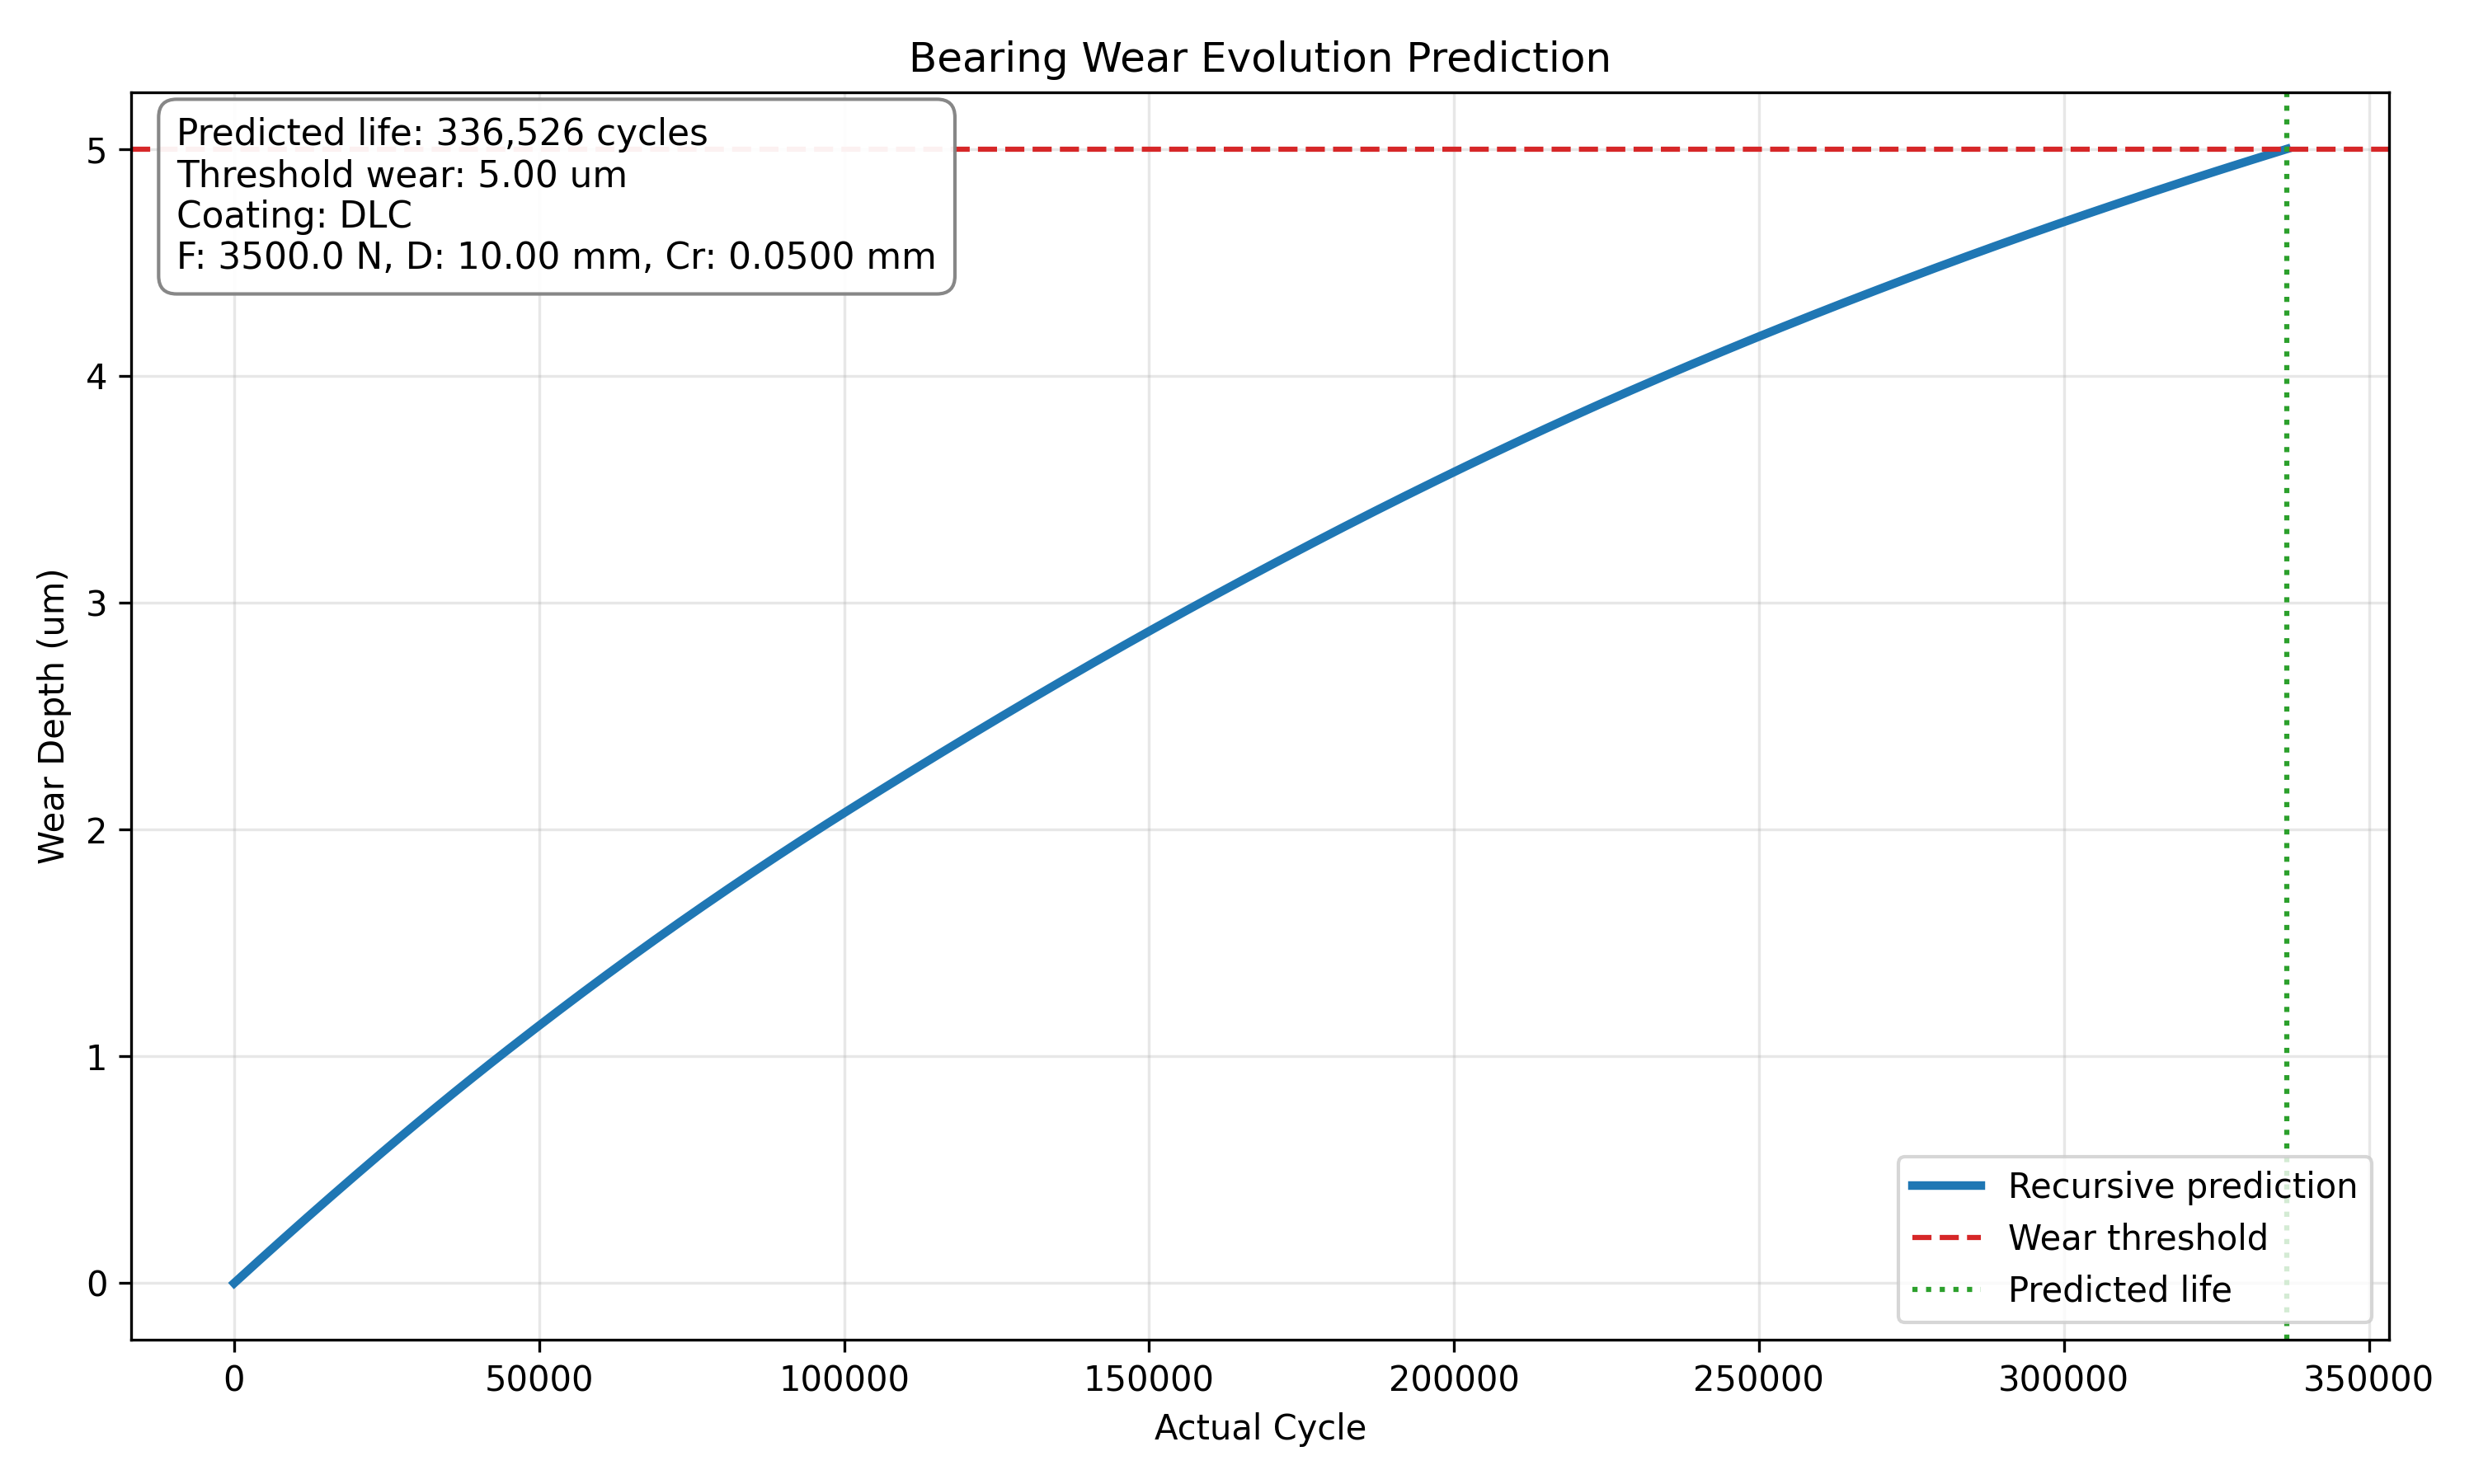

Source data for this figure (header and first rows):
actual_cycle, stress, F, D, Cr, wear_depth, elastic_modulus_GPa, coating_name
0, 25.54, 3500, 10.0, 0.05, 0.0, 210.0, DLC
1000, 25.45, 3500, 10.0, 0.05, 2.4603644170628302e-05, 210.0, DLC
2000, 25.36, 3500, 10.0, 0.05, 4.912249499657158e-05, 210.0, DLC
3000, 25.28, 3500, 10.0, 0.05, 7.355731139884567e-05, 210.0, DLC
4000, 25.2, 3500, 10.0, 0.05, 9.791399017536784e-05, 210.0, DLC
5000, 25.13, 3500, 10.0, 0.05, 0.0001222, 210.0, DLC
6000, 25.06, 3500, 10.0, 0.05, 0.0001464, 210.0, DLC
7000, 24.99, 3500, 10.0, 0.05, 0.0001705, 210.0, DLC
8000, 24.91, 3500, 10.0, 0.05, 0.0001946, 210.0, DLC
9000, 24.84, 3500, 10.0, 0.05, 0.0002186, 210.0, DLC
10000, 24.77, 3500, 10.0, 0.05, 0.0002426, 210.0, DLC
11000, 24.7, 3500, 10.0, 0.05, 0.0002664, 210.0, DLC
12000, 24.63, 3500, 10.0, 0.05, 0.0002902, 210.0, DLC
13000, 24.56, 3500, 10.0, 0.05, 0.0003139, 210.0, DLC
14000, 24.48, 3500, 10.0, 0.05, 0.0003376, 210.0, DLC
15000, 24.41, 3500, 10.0, 0.05, 0.0003612, 210.0, DLC
16000, 24.34, 3500, 10.0, 0.05, 0.0003847, 210.0, DLC
17000, 24.26, 3500, 10.0, 0.05, 0.0004081, 210.0, DLC
18000, 24.19, 3500, 10.0, 0.05, 0.0004315, 210.0, DLC
19000, 24.12, 3500, 10.0, 0.05, 0.0004548, 210.0, DLC
20000, 24.04, 3500, 10.0, 0.05, 0.0004781, 210.0, DLC
21000, 23.97, 3500, 10.0, 0.05, 0.0005012, 210.0, DLC
22000, 23.89, 3500, 10.0, 0.05, 0.0005243, 210.0, DLC
23000, 23.82, 3500, 10.0, 0.05, 0.0005473, 210.0, DLC
24000, 23.74, 3500, 10.0, 0.05, 0.0005703, 210.0, DLC
25000, 23.65, 3500, 10.0, 0.05, 0.0005932, 210.0, DLC
26000, 23.55, 3500, 10.0, 0.05, 0.0006159, 210.0, DLC
27000, 23.46, 3500, 10.0, 0.05, 0.0006386, 210.0, DLC
28000, 23.37, 3500, 10.0, 0.05, 0.0006612, 210.0, DLC
29000, 23.27, 3500, 10.0, 0.05, 0.0006837, 210.0, DLC
30000, 23.18, 3500, 10.0, 0.05, 0.0007062, 210.0, DLC
31000, 23.08, 3500, 10.0, 0.05, 0.0007285, 210.0, DLC
32000, 22.99, 3500, 10.0, 0.05, 0.0007507, 210.0, DLC
33000, 22.89, 3500, 10.0, 0.05, 0.0007729, 210.0, DLC
34000, 22.8, 3500, 10.0, 0.05, 0.0007949, 210.0, DLC
35000, 22.7, 3500, 10.0, 0.05, 0.0008169, 210.0, DLC
36000, 22.6, 3500, 10.0, 0.05, 0.0008388, 210.0, DLC
37000, 22.51, 3500, 10.0, 0.05, 0.0008605, 210.0, DLC
38000, 22.41, 3500, 10.0, 0.05, 0.0008822, 210.0, DLC
39000, 22.32, 3500, 10.0, 0.05, 0.0009038, 210.0, DLC
40000, 22.22, 3500, 10.0, 0.05, 0.0009253, 210.0, DLC
41000, 22.12, 3500, 10.0, 0.05, 0.0009467, 210.0, DLC
42000, 22.03, 3500, 10.0, 0.05, 0.000968, 210.0, DLC
43000, 21.93, 3500, 10.0, 0.05, 0.0009893, 210.0, DLC
44000, 21.83, 3500, 10.0, 0.05, 0.00101, 210.0, DLC
45000, 21.76, 3500, 10.0, 0.05, 0.001031, 210.0, DLC
46000, 21.68, 3500, 10.0, 0.05, 0.001052, 210.0, DLC
47000, 21.61, 3500, 10.0, 0.05, 0.001073, 210.0, DLC
48000, 21.53, 3500, 10.0, 0.05, 0.001094, 210.0, DLC
49000, 21.46, 3500, 10.0, 0.05, 0.001115, 210.0, DLC
50000, 21.39, 3500, 10.0, 0.05, 0.001136, 210.0, DLC
51000, 21.32, 3500, 10.0, 0.05, 0.001156, 210.0, DLC
52000, 21.24, 3500, 10.0, 0.05, 0.001177, 210.0, DLC
53000, 21.16, 3500, 10.0, 0.05, 0.001197, 210.0, DLC
54000, 21.07, 3500, 10.0, 0.05, 0.001217, 210.0, DLC
55000, 20.99, 3500, 10.0, 0.05, 0.001238, 210.0, DLC
56000, 20.91, 3500, 10.0, 0.05, 0.001258, 210.0, DLC
57000, 20.83, 3500, 10.0, 0.05, 0.001278, 210.0, DLC
58000, 20.75, 3500, 10.0, 0.05, 0.001298, 210.0, DLC
59000, 20.67, 3500, 10.0, 0.05, 0.001318, 210.0, DLC
... 278 more rows
